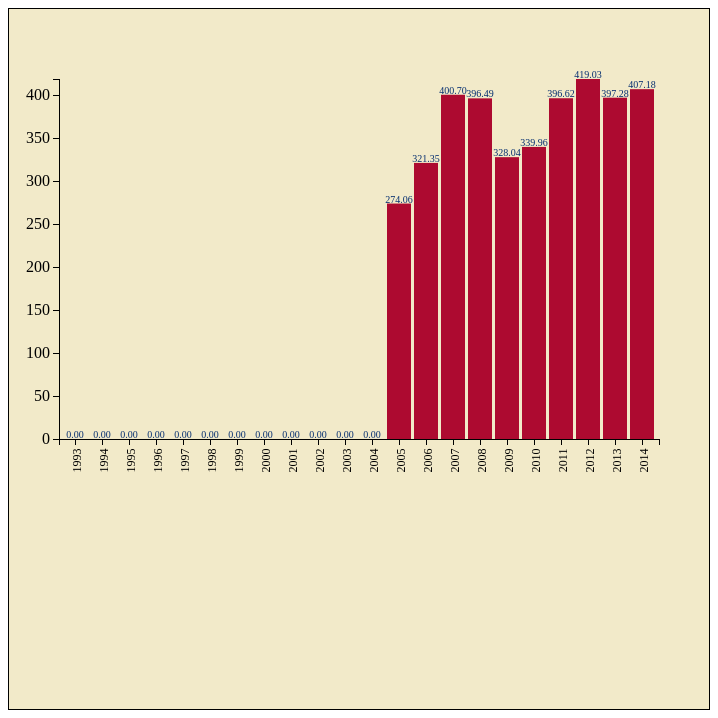
D3 v3 page, settled after 480 driven frames (8 s of simulated time); the page loaded 1 data file(s).


var margin = {top: 70, right: 50, bottom:270, left: 50},
    width = 700 - margin.left - margin.right,
    height = 700 - margin.top - margin.bottom;

var svg = d3.select("body").append("svg")
    .attr("width", width + margin.left + margin.right)
    .attr("height", height + margin.top + margin.bottom)
    .append("g")
    .attr("transform", "translate(" + margin.left + "," + margin.top + ")");

var xScale = d3.scale.ordinal()
            .rangeRoundBands([0, width], 0.1, 0.1);

var yScale = d3.scale.linear()
            .range([height, 0]);

var xAxis = d3.svg.axis()
    		    .scale(xScale)
    		    .orient("bottom")
var yAxis = d3.svg.axis()
    	     	.scale(yScale)
    		    .orient("left")

d3.json("../json/json3.json", function(error, data) 
{
	if (error)
   {
		console.log("error data not loaded");
	}	 
    data.forEach(function(d)
     {
        d.val = +d.val;
        d.year = d.year;
		});
    xScale.domain(data.map(function(d){return d.year}));
 	  yScale.domain([0, d3.max(data, function(d) { return d.val; })]);

  	svg.selectAll("rect")
      .data(data)
      .enter()
      .append("rect")
      .attr("height", 0)
      .attr("y", height)
      .transition().duration(3000)
      .delay(function(d,i){ return i + 200;})
      
      .attr("x", function(d) { return xScale(d.year); })
      .attr("width", xScale.rangeBand())
      .attr("y", function(d) { return yScale(d.val); })
      .attr("height", function(d) { return height - yScale(d.val); })
      .style("fill", function(d,i){return "yellow" + ((i * 30) + 100) + ")"});

    svg.selectAll("text")
    	.data(data)
     	.enter()
     	.append("text")
     	.text(function(d){return d3.format(".2f")(d.val);})
     	.attr("x", function(d){return xScale(d.year) + xScale.rangeBand()/2;})
     	.attr("y", function(d){return yScale(d.val) -1;})
     	.style("fill", "#062f70")
     	.style("text-anchor", "middle")
     	.style("font-size", "10px");

    svg.append("g")
      .attr("class", "x axis")
      .attr("transform", "translate(0," + height + ")")
      .call(xAxis)
      .selectAll("text")
      .attr("transform", "rotate(-90)" )
      .style("text-anchor", "end")
      .attr("dx", "-.8em")
      .attr("dy", "-.25em")
      .style("color", "#4a0577")
      .style("font-size", "12px");

  	 svg.append("g")
      .attr("class", "y axis")
      .call(yAxis)
      .append("text")
      .attr("transform", "rotate(90)")
      .attr("y", 6)
      .attr("dy", ".71em")
      .style("font-size", "12px")
      .style("text-anchor", "end");
});


### data: ../json/json3.json
[
 {
  "year": 1993,
  "val": 0
 },
 {
  "year": 1994,
  "val": 0
 },
 {
  "year": 1995,
  "val": 0
 },
 {
  "year": 1996,
  "val": 0
 },
 {
  "year": 1997,
  "val": 0
 },
 {
  "year": 1998,
  "val": 0
 },
 {
  "year": 1999,
  "val": 0
 },
 {
  "year": 2000,
  "val": 0
 },
 "... 14 more items"
]